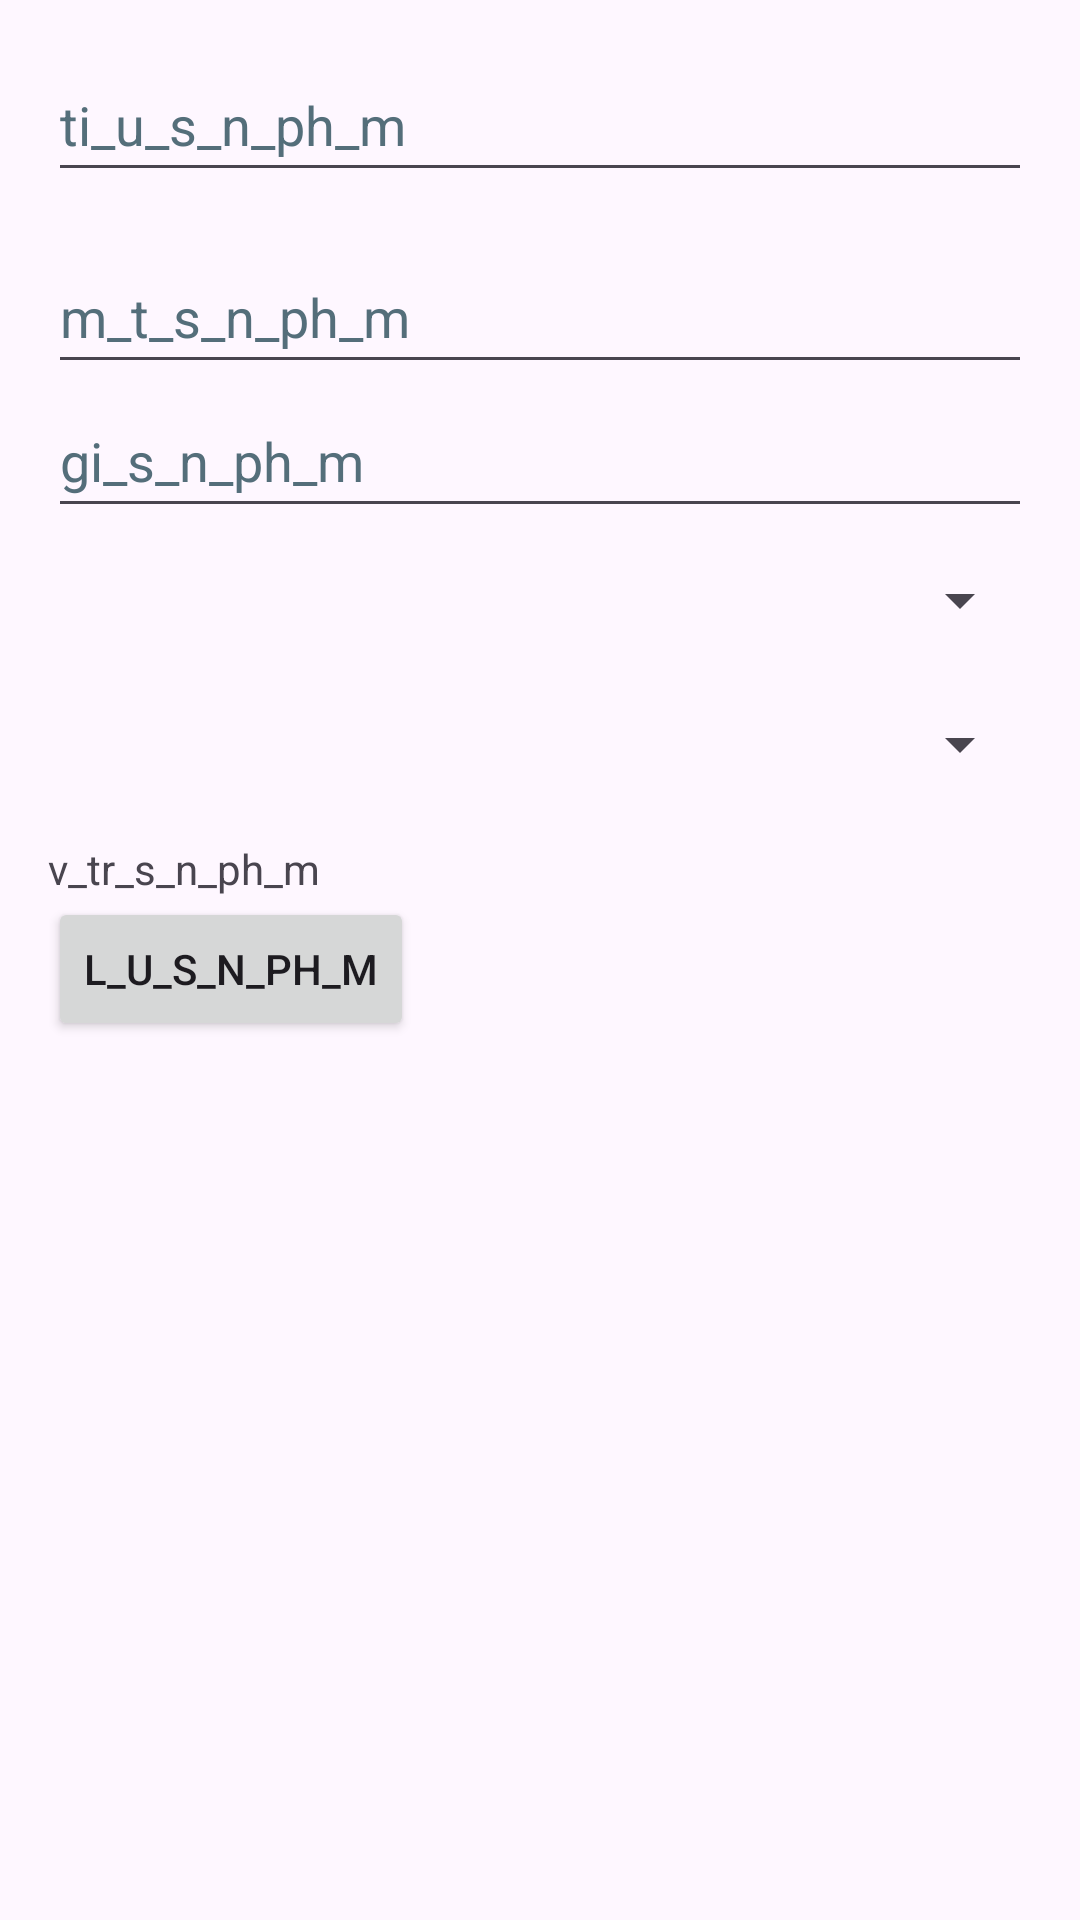

This screen was rendered from an Android layout file. Write that file and the resources it references.
<!-- AndroidManifest.xml: application theme Theme.TradeUpAppMoi -->
<!-- res/layout/fragment_add_item.xml -->
<?xml version="1.0" encoding="utf-8"?>
<LinearLayout
    xmlns:android="http://schemas.android.com/apk/res/android"
    xmlns:tools="http://schemas.android.com/tools"
    android:layout_width="match_parent"
    android:layout_height="match_parent"
    android:orientation="vertical"
    android:padding="16dp">

    
    <EditText
        android:id="@+id/etTitle"
        android:layout_width="match_parent"
        android:layout_height="wrap_content"
        android:hint="@string/ti_u_s_n_ph_m"
        android:inputType="text"
        android:minHeight="48dp"
        android:textColorHint="#546E7A"
        android:layout_marginBottom="16dp"
        tools:ignore="Autofill,VisualLintTextFieldSize" />


    
    <EditText
        android:id="@+id/etDescription"
        android:layout_width="match_parent"
        android:layout_height="wrap_content"
        android:hint="@string/m_t_s_n_ph_m"
        android:inputType="textMultiLine"
        android:minHeight="48dp"
        android:textColorHint="#546E7A"
        tools:ignore="Autofill,VisualLintTextFieldSize" />

    
    <EditText
        android:id="@+id/etPrice"
        android:layout_width="match_parent"
        android:layout_height="wrap_content"
        android:hint="@string/gi_s_n_ph_m"
        android:inputType="numberDecimal"
        android:minHeight="48dp"
        android:textColorHint="#546E7A"
        tools:ignore="Autofill,VisualLintTextFieldSize" />

    
    <Spinner
        android:id="@+id/spCategory"
        android:layout_width="match_parent"
        android:layout_height="wrap_content"
        android:minHeight="48dp" />

    
    <Spinner
        android:id="@+id/spCondition"
        android:layout_width="match_parent"
        android:layout_height="wrap_content"
        android:minHeight="48dp" />

    
    <TextView
        android:id="@+id/tvLocation"
        android:layout_width="match_parent"
        android:layout_height="wrap_content"
        android:text="@string/v_tr_s_n_ph_m"
        android:paddingTop="8dp"/>

    
    <Button
        android:id="@+id/btnSave"
        android:layout_width="wrap_content"
        android:layout_height="wrap_content"
        android:text="@string/l_u_s_n_ph_m"/>

</LinearLayout>
<!-- resources referenced by this layout -->
<resources>
  <string name="gi_s_n_ph_m">gi_s_n_ph_m</string>
  <string name="l_u_s_n_ph_m">l_u_s_n_ph_m</string>
  <string name="m_t_s_n_ph_m">m_t_s_n_ph_m</string>
  <string name="ti_u_s_n_ph_m">ti_u_s_n_ph_m</string>
  <string name="v_tr_s_n_ph_m">v_tr_s_n_ph_m</string>
  <style name="Theme.TradeUpAppMoi" parent="Base.Theme.TradeUpAppMoi" />
  <style name="Base.Theme.TradeUpAppMoi" parent="Theme.Material3.DayNight.NoActionBar">
          
          
      </style>
</resources>
